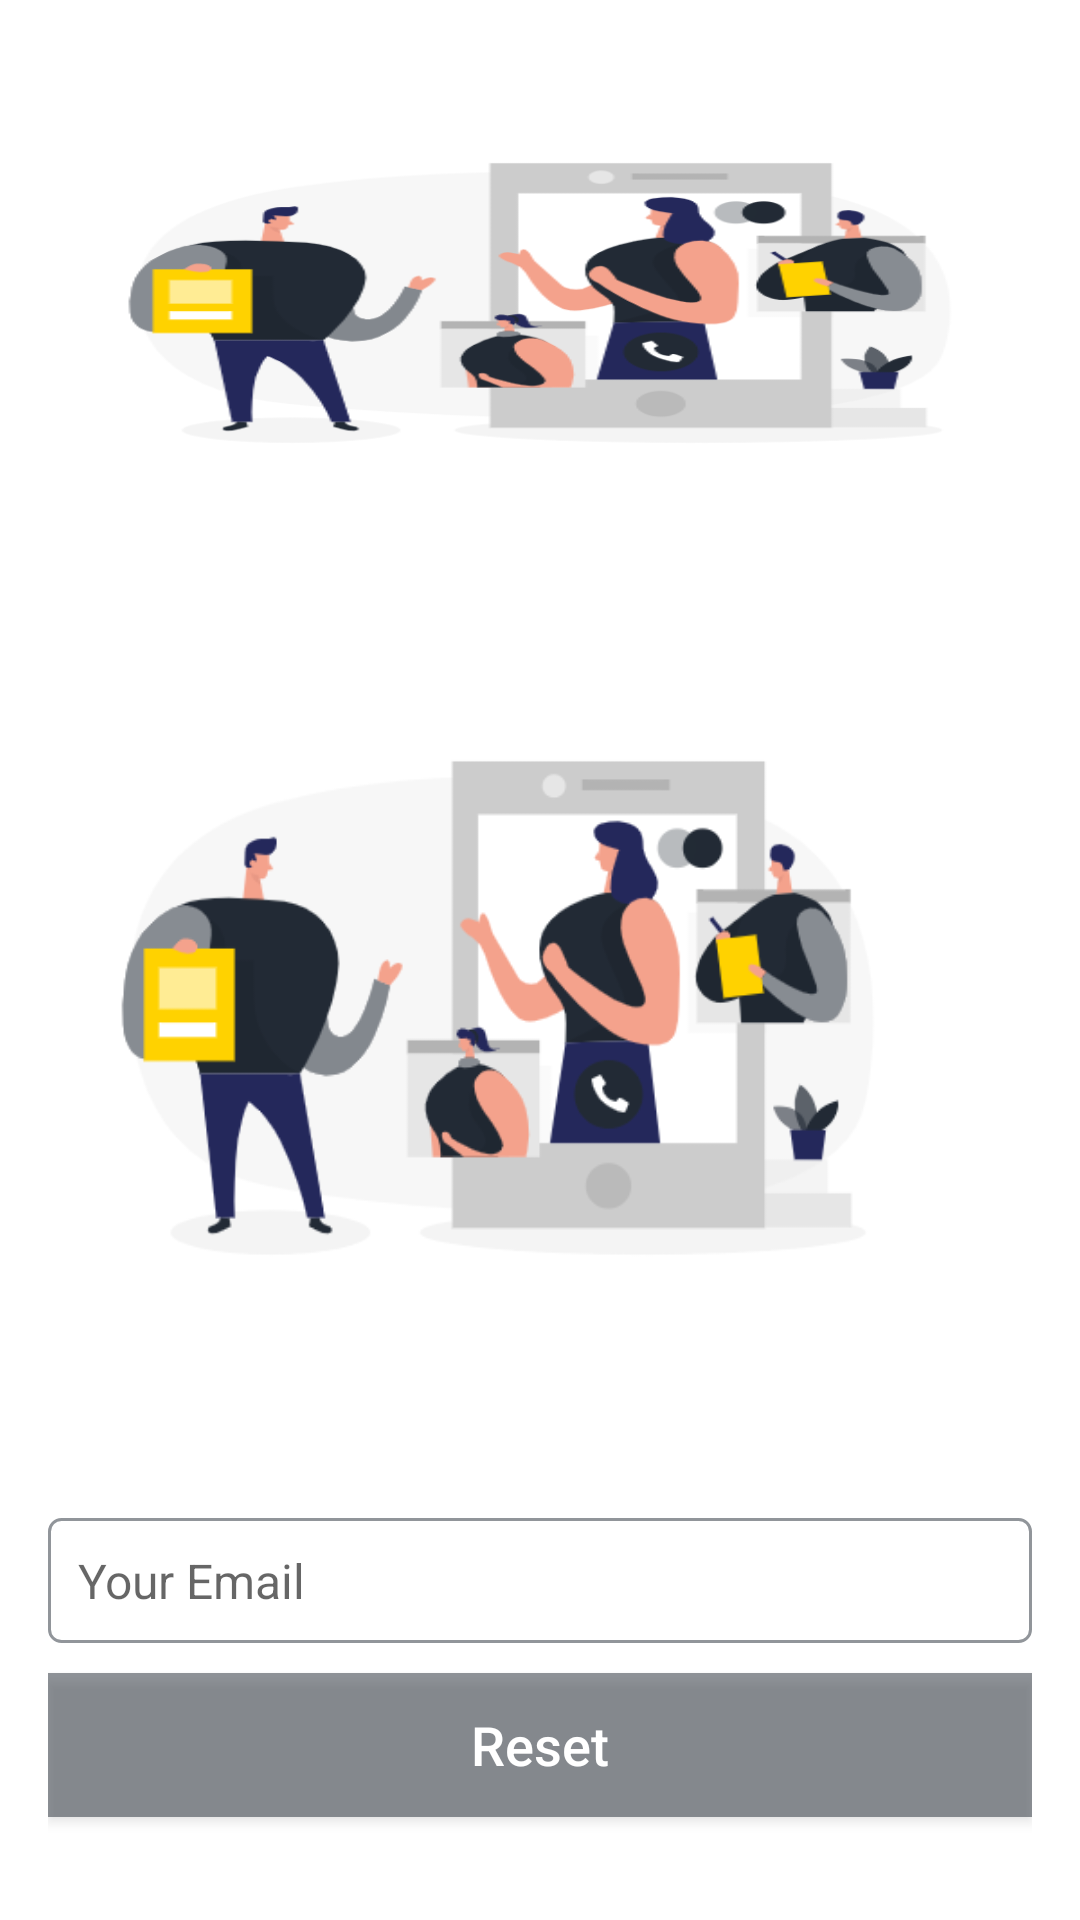

Reconstruct the res/layout file that produces this screen, plus the resources it refers to.
<!-- AndroidManifest.xml: application theme Theme.Mass -->
<!-- res/layout/activity_forgot_password.xml -->
<?xml version="1.0" encoding="utf-8"?>
<LinearLayout xmlns:android="http://schemas.android.com/apk/res/android"
    xmlns:app="http://schemas.android.com/apk/res-auto"
    xmlns:tools="http://schemas.android.com/tools"
    android:layout_width="match_parent"
    android:layout_height="match_parent"
    android:orientation="vertical"
    android:background="@color/white"
    tools:context=".ForgotPassword">
    <LinearLayout
        android:layout_width="match_parent"
        android:layout_height="wrap_content"
        android:orientation="vertical"
        android:padding="16dp">
       <ViewFlipper
           android:id="@+id/v_flip"
           android:layout_width="match_parent"
           android:layout_height="170dp"
           android:flipInterval="2000"
           android:autoStart="true"
           android:inAnimation="@android:anim/slide_in_left"
           android:outAnimation="@android:anim/slide_out_right"
          >
           <ImageView
               android:layout_width="match_parent"
               android:layout_height="wrap_content"
               android:background="@drawable/registration"/>
           <ImageView
               android:layout_width="match_parent"
               android:layout_height="wrap_content"
               android:background="@drawable/login"/>
           <ImageView
               android:layout_width="match_parent"
               android:layout_height="wrap_content"
               android:background="@drawable/music"/>
       </ViewFlipper>
        <ImageView
            android:layout_width="wrap_content"
            android:layout_height="300dp"
            android:scaleType="fitStart"
            android:src="@drawable/registration"
            android:layout_gravity="left"
            />

        <EditText
            android:layout_width="match_parent"
            android:layout_height="wrap_content"
            android:id="@+id/send_email"
            android:inputType="textEmailAddress"
            android:background="@drawable/edittext_bg"
            android:textSize="16sp"
            android:hint="Your Email"
            android:layout_marginTop="20dp"/>

        <Button
            android:layout_width="match_parent"
            android:layout_height="wrap_content"
            android:text="Reset"
            android:id="@+id/btn_reset"
            android:textAllCaps="false"
            android:textSize="18sp"
            android:textColor="#fff"
            android:background="@color/colorPrimary"
            android:layout_marginTop="10dp"/>

        <TextView
            android:id="@+id/hint_tv"
            android:layout_width="wrap_content"
            android:layout_height="wrap_content"
            android:textSize="14sp"
            android:padding="5dp"
            android:layout_marginTop="15dp"
            android:textColor="@color/colorPrimary"
            android:text="By clicking RESET, you will receive an email to reset your password..."/>

    </LinearLayout>

</LinearLayout>
<!-- resources referenced by this layout -->
<resources>
  <color name="colorPrimary">#7f222A35</color>
  <color name="white">#FFFFFFFF</color>
  <!-- drawable edittext_bg (drawable) -->
  <?xml version="1.0" encoding="utf-8"?>
  <shape xmlns:android="http://schemas.android.com/apk/res/android" android:shape="rectangle">
      <solid android:color="@android:color/white" />
      <corners android:radius="4dp" />
      <padding android:bottom="10dp"
          android:top="10dp"
          android:right="10dp"
          android:left="10dp"/>
      <stroke android:width="1dp" android:color="@color/colorPrimary"/>
  </shape>
  <!-- drawable login: png bitmap (drawable, 35366 bytes) -->
  <!-- drawable registration: png bitmap (drawable, 44883 bytes) -->
  <style name="Theme.Mass" parent="Theme.AppCompat.DayNight.DarkActionBar">
          
          <item name="colorPrimary">@color/colorPrimary</item>
          <item name="colorPrimaryVariant">@color/colorPrimaryDark</item>
          <item name="colorOnPrimary">@color/white</item>
          
          <item name="colorSecondary">@color/colorPrimary</item>
          <item name="colorSecondaryVariant">@color/colorPrimaryDark</item>
          <item name="colorOnSecondary">@color/black</item>
          
          <item name="android:statusBarColor" tools:targetApi="l">?attr/colorPrimaryVariant</item>
          
      </style>
  <color name="colorPrimaryDark">#222A35</color>
  <color name="black">#FF000000</color>
</resources>
